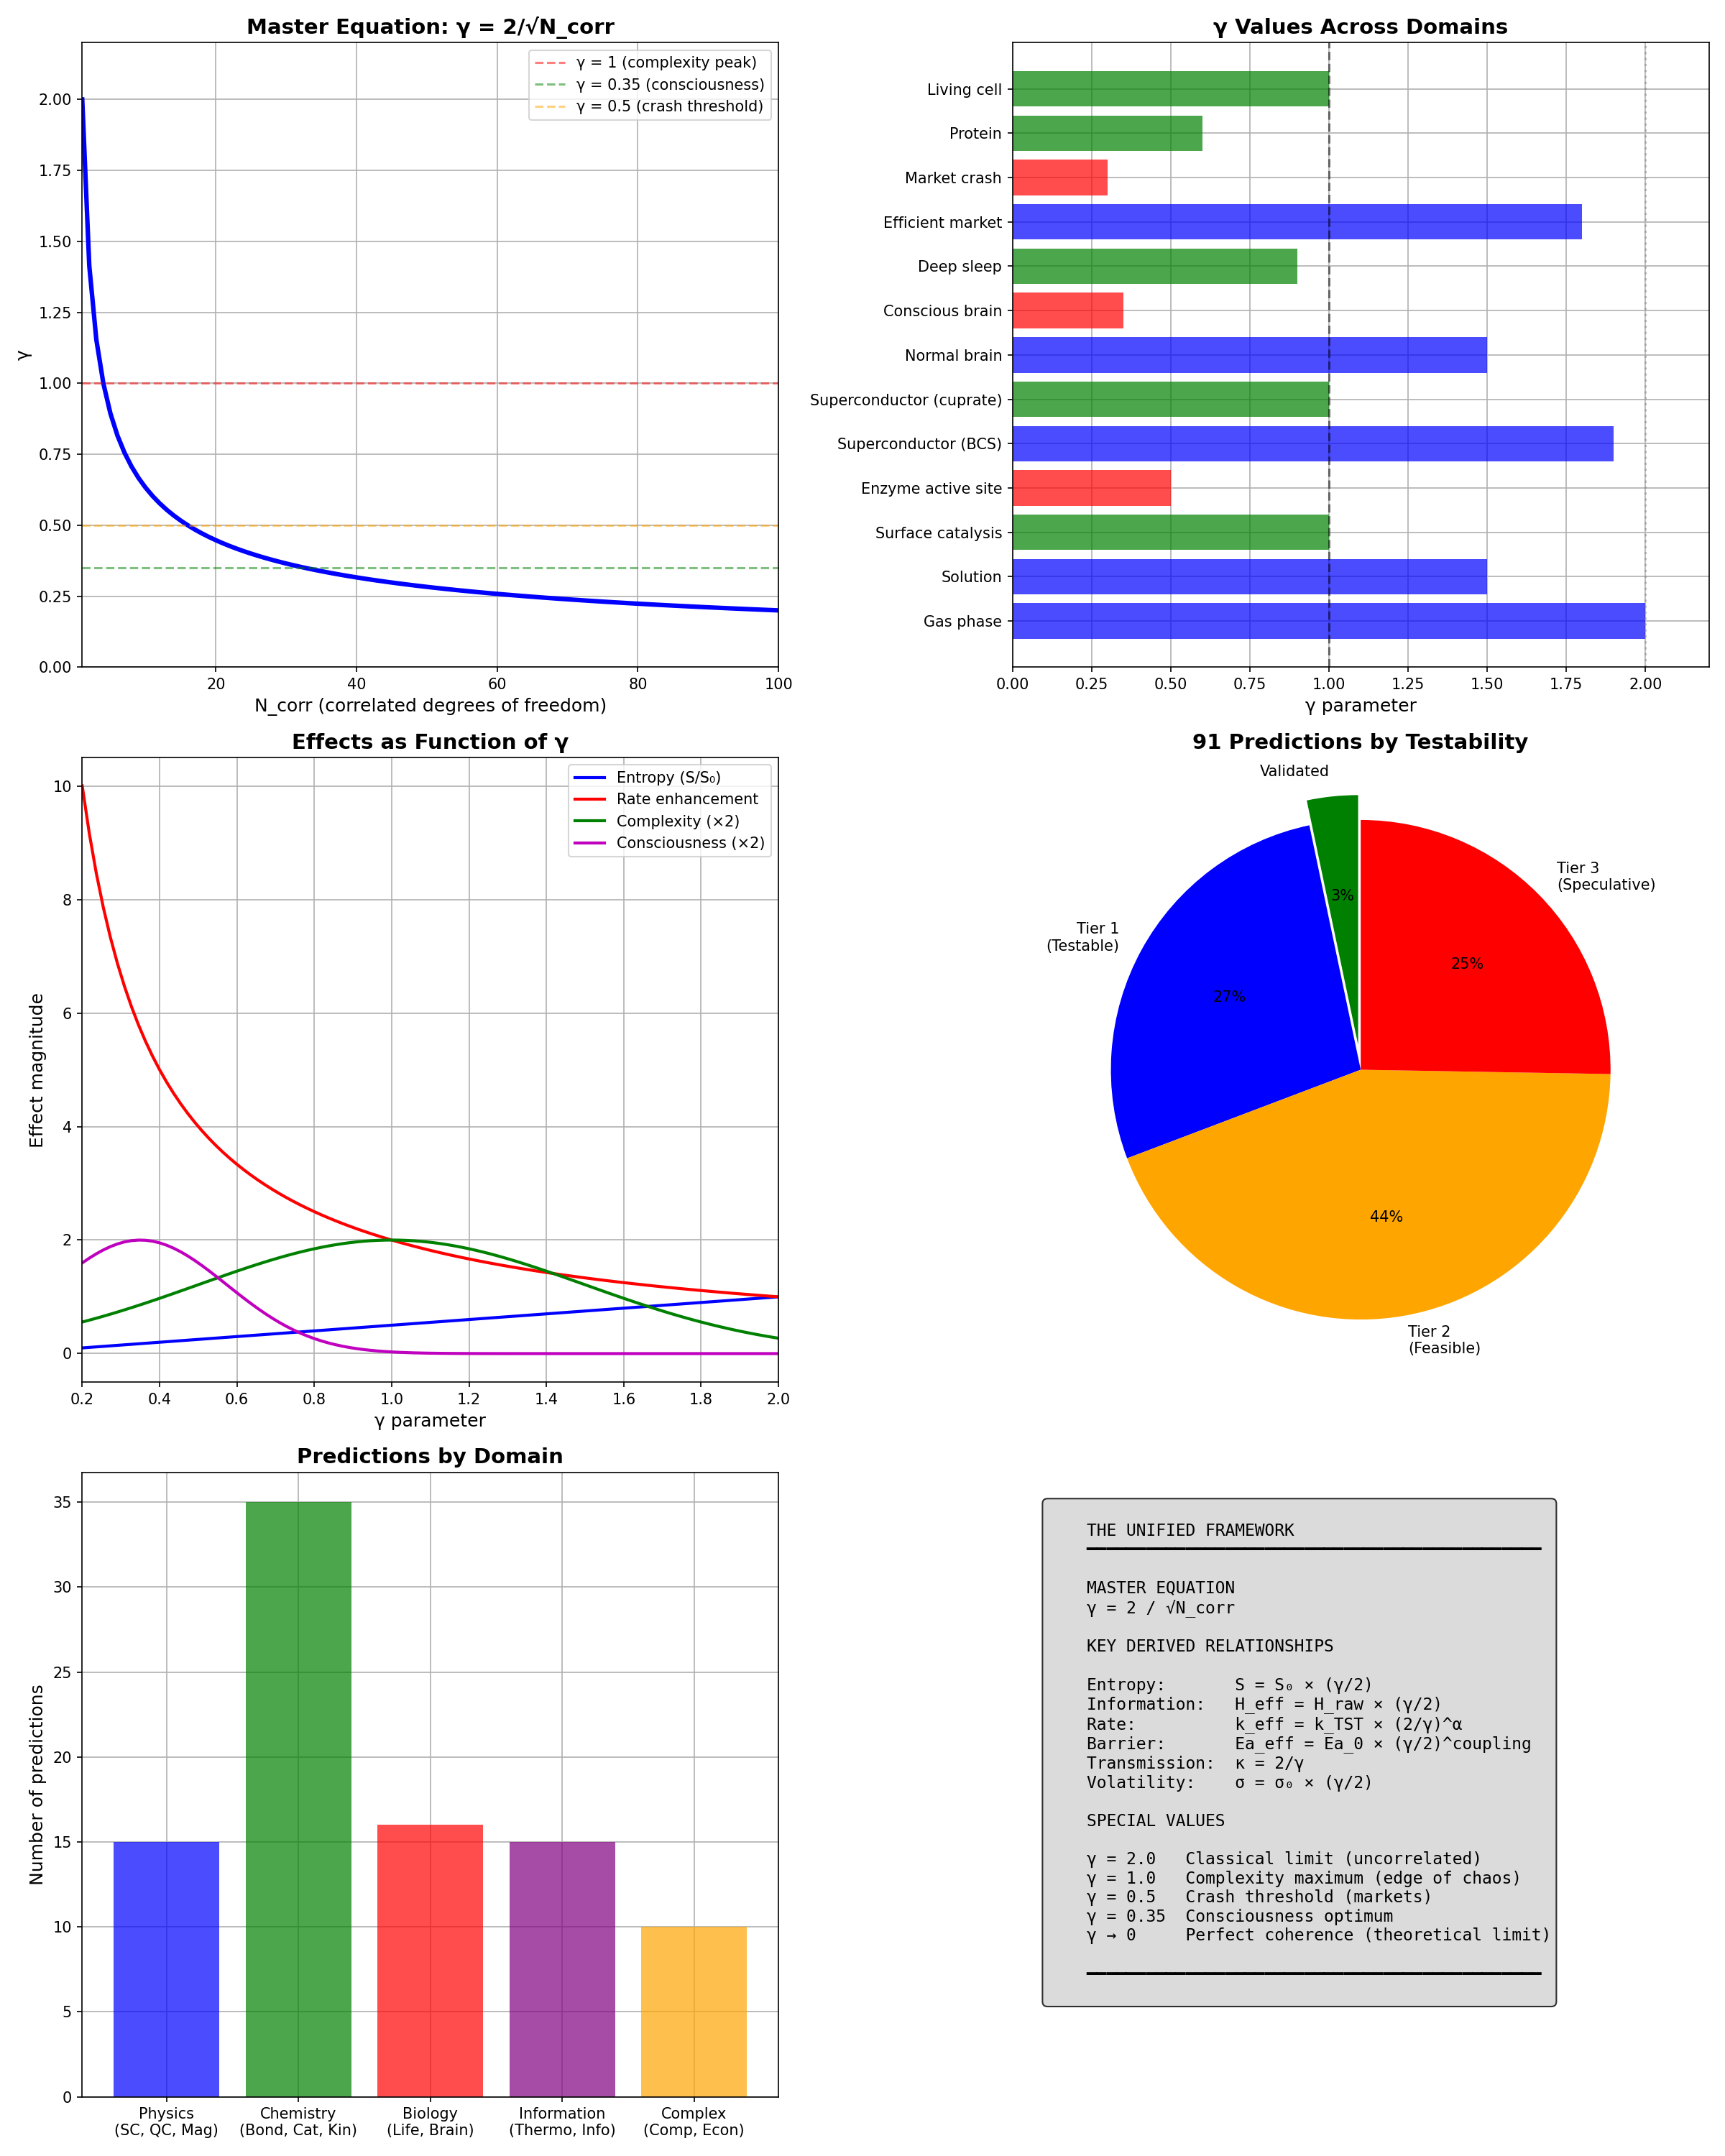

Write the Python code that produced this figure.
"""
Synchronism Chemistry Session #24: Framework Consolidation

Visual summary of the unified γ framework across all 16 domains.
"""

import numpy as np
import matplotlib.pyplot as plt

# Set style
plt.style.use('default')
plt.rcParams['figure.facecolor'] = 'white'
plt.rcParams['axes.grid'] = True
plt.rcParams['axes.axisbelow'] = True


def gamma_from_N_corr(N_corr):
    """The master equation."""
    return 2 / np.sqrt(N_corr)


def N_corr_from_gamma(gamma):
    """Inverse of master equation."""
    return (2 / gamma) ** 2


if __name__ == "__main__":
    print("=" * 60)
    print("Session #24: Framework Consolidation")
    print("Creating visual summary...")
    print("=" * 60)

    # Create comprehensive figure
    fig = plt.figure(figsize=(16, 20))

    # ============ PANEL 1: Master Equation ============
    ax1 = fig.add_subplot(3, 2, 1)

    N_corr = np.linspace(1, 100, 100)
    gamma = gamma_from_N_corr(N_corr)

    ax1.plot(N_corr, gamma, 'b-', linewidth=3)
    ax1.axhline(1.0, color='red', linestyle='--', alpha=0.5, label='γ = 1 (complexity peak)')
    ax1.axhline(0.35, color='green', linestyle='--', alpha=0.5, label='γ = 0.35 (consciousness)')
    ax1.axhline(0.5, color='orange', linestyle='--', alpha=0.5, label='γ = 0.5 (crash threshold)')

    ax1.set_xlabel('N_corr (correlated degrees of freedom)', fontsize=12)
    ax1.set_ylabel('γ', fontsize=12)
    ax1.set_title('Master Equation: γ = 2/√N_corr', fontsize=14, fontweight='bold')
    ax1.legend(loc='upper right')
    ax1.set_xlim(1, 100)
    ax1.set_ylim(0, 2.2)

    # ============ PANEL 2: Domain γ Values ============
    ax2 = fig.add_subplot(3, 2, 2)

    domains = {
        'Gas phase': 2.0,
        'Solution': 1.5,
        'Surface catalysis': 1.0,
        'Enzyme active site': 0.5,
        'Superconductor (BCS)': 1.9,
        'Superconductor (cuprate)': 1.0,
        'Normal brain': 1.5,
        'Conscious brain': 0.35,
        'Deep sleep': 0.9,
        'Efficient market': 1.8,
        'Market crash': 0.3,
        'Protein': 0.6,
        'Living cell': 1.0,
    }

    names = list(domains.keys())
    values = list(domains.values())

    colors = ['blue' if v > 1.0 else 'green' if v > 0.5 else 'red' for v in values]

    bars = ax2.barh(names, values, color=colors, alpha=0.7)
    ax2.axvline(1.0, color='black', linestyle='--', alpha=0.5)
    ax2.axvline(2.0, color='gray', linestyle=':', alpha=0.5)

    ax2.set_xlabel('γ parameter', fontsize=12)
    ax2.set_title('γ Values Across Domains', fontsize=14, fontweight='bold')
    ax2.set_xlim(0, 2.2)

    # ============ PANEL 3: Effects of γ ============
    ax3 = fig.add_subplot(3, 2, 3)

    gamma_range = np.linspace(0.2, 2.0, 100)

    # Various effects
    entropy = gamma_range / 2
    rate_enhancement = 2 / gamma_range
    complexity = np.exp(-(gamma_range - 1) ** 2 / 0.5)
    consciousness = np.exp(-(gamma_range - 0.35) ** 2 / 0.1)

    ax3.plot(gamma_range, entropy, 'b-', linewidth=2, label='Entropy (S/S₀)')
    ax3.plot(gamma_range, rate_enhancement, 'r-', linewidth=2, label='Rate enhancement')
    ax3.plot(gamma_range, complexity * 2, 'g-', linewidth=2, label='Complexity (×2)')
    ax3.plot(gamma_range, consciousness * 2, 'm-', linewidth=2, label='Consciousness (×2)')

    ax3.set_xlabel('γ parameter', fontsize=12)
    ax3.set_ylabel('Effect magnitude', fontsize=12)
    ax3.set_title('Effects as Function of γ', fontsize=14, fontweight='bold')
    ax3.legend()
    ax3.set_xlim(0.2, 2.0)

    # ============ PANEL 4: Prediction Status ============
    ax4 = fig.add_subplot(3, 2, 4)

    categories = ['Validated', 'Tier 1\n(Testable)', 'Tier 2\n(Feasible)', 'Tier 3\n(Speculative)']
    counts = [3, 25, 40, 23]
    colors_pie = ['green', 'blue', 'orange', 'red']

    ax4.pie(counts, labels=categories, colors=colors_pie, autopct='%1.0f%%',
            startangle=90, explode=[0.1, 0, 0, 0])
    ax4.set_title('91 Predictions by Testability', fontsize=14, fontweight='bold')

    # ============ PANEL 5: Domain Coverage ============
    ax5 = fig.add_subplot(3, 2, 5)

    domain_categories = [
        'Physics\n(SC, QC, Mag)',
        'Chemistry\n(Bond, Cat, Kin)',
        'Biology\n(Life, Brain)',
        'Information\n(Thermo, Info)',
        'Complex\n(Comp, Econ)'
    ]
    domain_counts = [15, 35, 16, 15, 10]  # Approximate prediction distribution

    ax5.bar(domain_categories, domain_counts, color=['blue', 'green', 'red', 'purple', 'orange'], alpha=0.7)
    ax5.set_ylabel('Number of predictions', fontsize=12)
    ax5.set_title('Predictions by Domain', fontsize=14, fontweight='bold')

    # ============ PANEL 6: Key Equations ============
    ax6 = fig.add_subplot(3, 2, 6)
    ax6.axis('off')

    equations = """
    THE UNIFIED FRAMEWORK
    ━━━━━━━━━━━━━━━━━━━━━━━━━━━━━━━━━━━━━━━━━━━━━━

    MASTER EQUATION
    γ = 2 / √N_corr

    KEY DERIVED RELATIONSHIPS

    Entropy:       S = S₀ × (γ/2)
    Information:   H_eff = H_raw × (γ/2)
    Rate:          k_eff = k_TST × (2/γ)^α
    Barrier:       Ea_eff = Ea_0 × (γ/2)^coupling
    Transmission:  κ = 2/γ
    Volatility:    σ = σ₀ × (γ/2)

    SPECIAL VALUES

    γ = 2.0   Classical limit (uncorrelated)
    γ = 1.0   Complexity maximum (edge of chaos)
    γ = 0.5   Crash threshold (markets)
    γ = 0.35  Consciousness optimum
    γ → 0     Perfect coherence (theoretical limit)

    ━━━━━━━━━━━━━━━━━━━━━━━━━━━━━━━━━━━━━━━━━━━━━━
    """

    ax6.text(0.05, 0.95, equations, transform=ax6.transAxes, fontsize=11,
             verticalalignment='top', fontfamily='monospace',
             bbox=dict(boxstyle='round', facecolor='lightgray', alpha=0.8))

    plt.tight_layout()
    plt.savefig('/mnt/c/exe/projects/ai-agents/Synchronism/simulations/chemistry/framework_summary.png', dpi=150)
    plt.close()

    print("\n" + "=" * 60)
    print("FRAMEWORK STATISTICS")
    print("=" * 60)

    print(f"""
    Sessions completed:     24
    Domains unified:        16
    Prediction categories:  18
    Total predictions:      91

    Validated:              3 (3%)
    Immediately testable:   25 (27%)
    Feasible tests:         40 (44%)
    Speculative:            23 (25%)

    Master equation:        γ = 2/√N_corr

    Key insight: Correlation reduces effective dimensionality.
    This single parameter unifies phenomena from superconductivity
    to consciousness.
    """)

    print("Visualization saved to framework_summary.png")
    print("\n" + "=" * 60)
    print("SESSION #24 COMPLETE")
    print("=" * 60)
